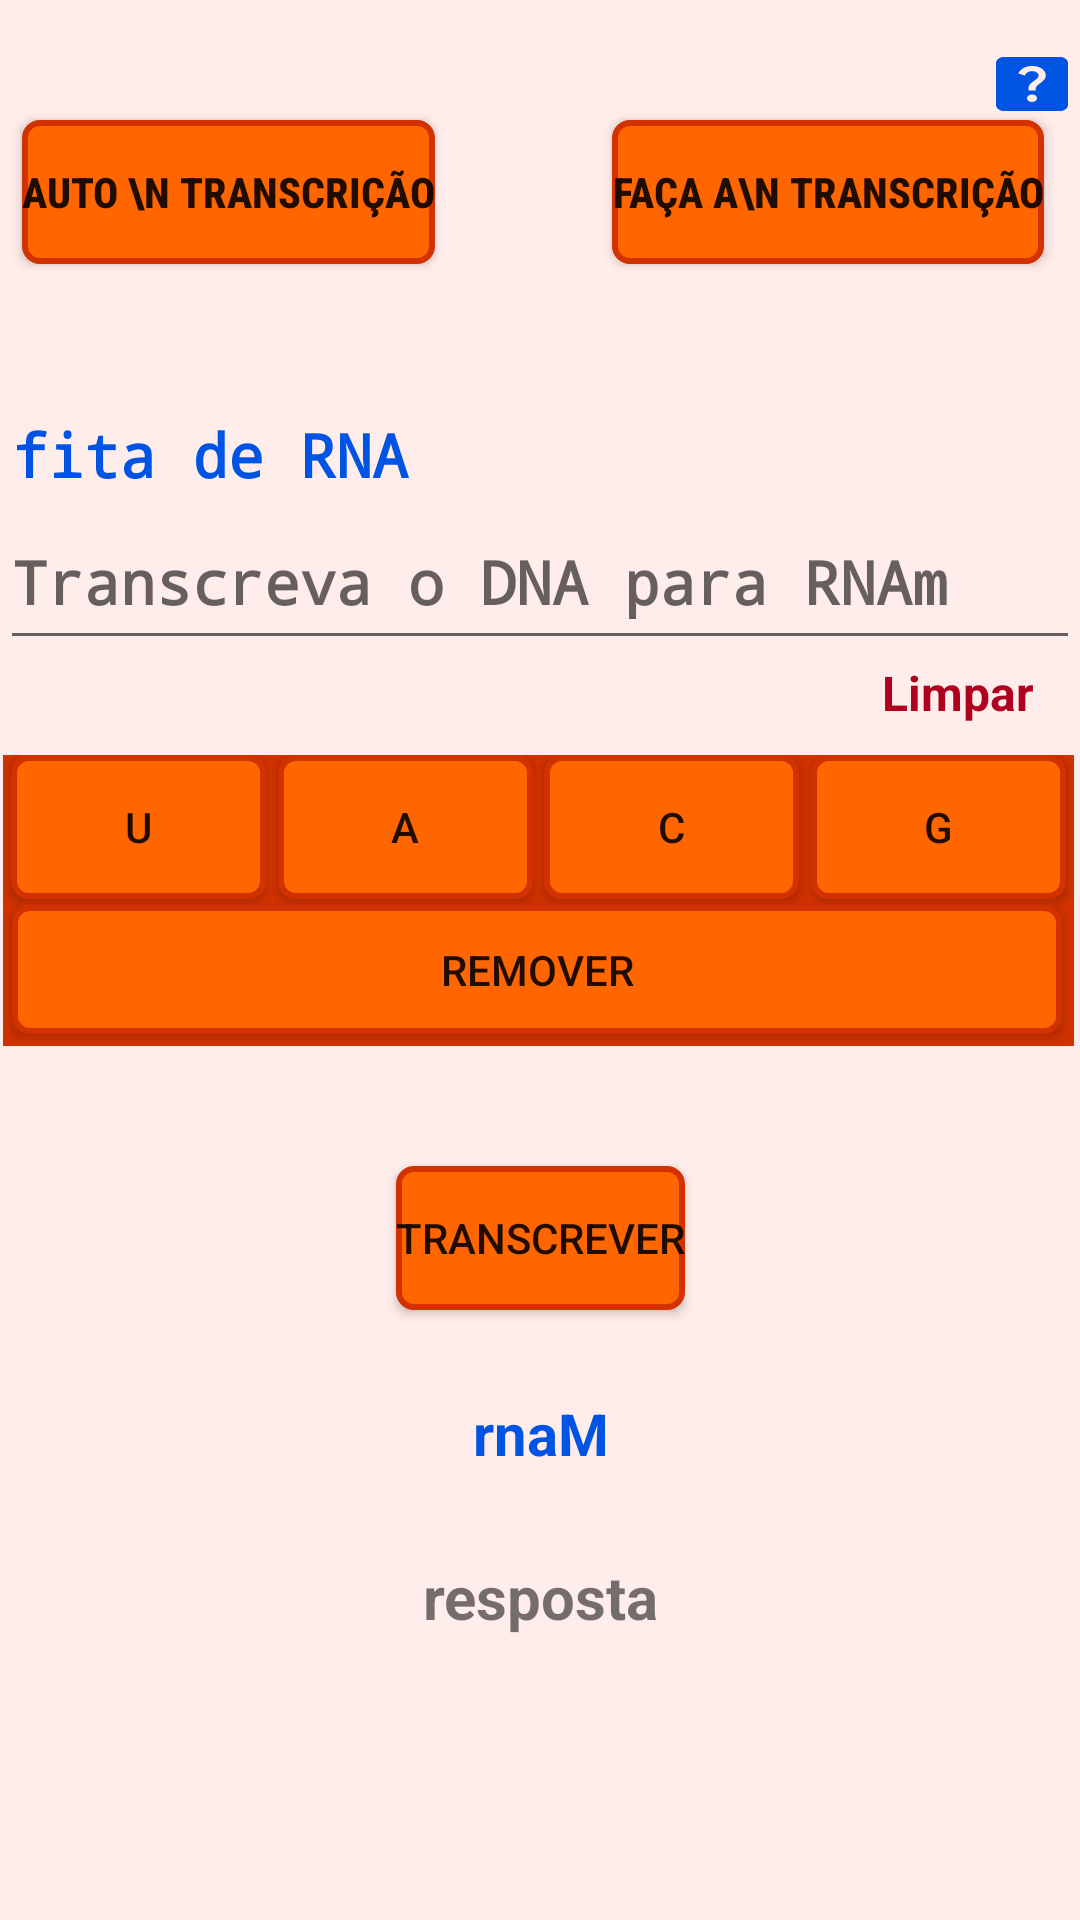

Write the Android layout XML for this screen, with the resource values it uses.
<!-- AndroidManifest.xml: application theme Theme.SinteseDeProteina -->
<!-- res/layout/activity_tela_transcricao.xml -->
<?xml version="1.0" encoding="utf-8"?>
<ScrollView
    xmlns:android="http://schemas.android.com/apk/res/android"
    xmlns:app="http://schemas.android.com/apk/res-auto"
    xmlns:tools="http://schemas.android.com/tools"
    android:layout_width="match_parent"
    android:layout_height="match_parent"
    android:fillViewport="true"
    >

    <androidx.constraintlayout.widget.ConstraintLayout
        android:layout_width="match_parent"
        android:layout_height="match_parent"
        android:layout_gravity="center"
        android:layout_marginStart="20dp"
        android:layout_marginLeft="20dp"
        android:layout_marginEnd="20dp"
        android:layout_marginRight="20dp"
        tools:context=".activity.TelaTranscricao">

        <TextView
            android:id="@+id/textFitaDNA"
            android:layout_width="0dp"
            android:layout_height="wrap_content"
            android:layout_marginStart="4dp"
            android:layout_marginLeft="4dp"
            android:layout_marginTop="50dp"
            android:fontFamily="monospace"
            android:gravity="left"
            android:text="fita de RNA"
            android:textColor="@color/fita"
            android:textIsSelectable="true"
            android:textSize="20sp"
            android:textStyle="bold"
            android:visibility="visible"
            app:layout_constraintEnd_toEndOf="parent"
            app:layout_constraintHorizontal_bias="0.0"
            app:layout_constraintStart_toStartOf="parent"
            app:layout_constraintTop_toBottomOf="@+id/buttonAutoTrans" />

        <EditText
            android:id="@+id/editFazerTrans"
            android:layout_width="0dp"
            android:layout_height="55dp"
            android:clickable="false"
            android:editable="false"
            android:ems="10"
            android:fontFamily="monospace"
            android:hint="Transcreva o DNA para RNAm"
            android:inputType="none"
            android:singleLine="false"
            android:textColor="@color/verde"
            android:textIsSelectable="true"
            android:textSize="20sp"
            android:textStyle="bold"
            android:visibility="visible"
            app:layout_constraintEnd_toEndOf="parent"
            app:layout_constraintHorizontal_bias="0.0"
            app:layout_constraintStart_toStartOf="parent"
            app:layout_constraintTop_toBottomOf="@+id/textFitaDNA" />

        <Button
            android:id="@+id/button3"
            android:layout_width="32dp"
            android:layout_height="24dp"
            android:layout_marginTop="16dp"
            android:background="@drawable/ic_baseline_help_center_24"
            app:backgroundTint="@color/fita"
            app:layout_constraintEnd_toEndOf="parent"
            app:layout_constraintHorizontal_bias="1.0"
            app:layout_constraintStart_toStartOf="@+id/buttonFazerTrans"
            app:layout_constraintTop_toTopOf="parent" />

        <androidx.constraintlayout.widget.ConstraintLayout
            android:id="@+id/tecladoDup"
            android:layout_width="357dp"
            android:layout_height="97dp"
            android:layout_marginStart="10dp"
            android:layout_marginLeft="10dp"
            android:layout_marginTop="10dp"
            android:layout_marginEnd="11dp"
            android:layout_marginRight="11dp"
            android:background="#D13200"
            app:layout_constraintEnd_toEndOf="parent"
            app:layout_constraintStart_toStartOf="parent"
            app:layout_constraintTop_toBottomOf="@+id/textLimpar2">

            <Button
                android:id="@+id/btA"
                android:layout_width="85dp"
                android:layout_height="wrap_content"
                android:layout_marginEnd="2dp"
                android:layout_marginRight="2dp"
                android:background="@drawable/button"
                android:text="A"
                app:backgroundTint="@null"
                app:layout_constraintBaseline_toBaselineOf="@+id/btnU"
                app:layout_constraintEnd_toStartOf="@+id/btnC"
                app:layout_constraintStart_toEndOf="@+id/btnU" />

            <Button
                android:id="@+id/btnU"
                android:layout_width="85dp"
                android:layout_height="wrap_content"
                android:layout_marginStart="1dp"
                android:layout_marginLeft="1dp"
                android:layout_marginEnd="2dp"
                android:layout_marginRight="2dp"
                android:background="@drawable/button"
                android:text="U"
                app:backgroundTint="@null"
                app:layout_constraintEnd_toStartOf="@+id/btA"
                app:layout_constraintStart_toStartOf="parent"
                app:layout_constraintTop_toTopOf="parent" />

            <Button
                android:id="@+id/btnC"
                android:layout_width="85dp"
                android:layout_height="wrap_content"
                android:layout_marginEnd="2dp"
                android:layout_marginRight="2dp"
                android:background="@drawable/button"
                android:text="C"
                app:backgroundTint="@null"
                app:layout_constraintBaseline_toBaselineOf="@+id/btA"
                app:layout_constraintEnd_toStartOf="@+id/btnG"
                app:layout_constraintStart_toEndOf="@+id/btA" />

            <Button
                android:id="@+id/btnG"
                android:layout_width="85dp"
                android:layout_height="wrap_content"
                android:layout_marginEnd="1dp"
                android:layout_marginRight="1dp"
                android:background="@drawable/button"
                android:text="G"
                app:backgroundTint="@null"
                app:layout_constraintBaseline_toBaselineOf="@+id/btnC"
                app:layout_constraintEnd_toEndOf="parent"
                app:layout_constraintStart_toEndOf="@+id/btnC" />

            <Button
                android:id="@+id/btnRemover"
                android:layout_width="350dp"
                android:layout_height="43dp"
                android:layout_marginTop="2dp"
                android:background="@drawable/button"
                android:text="REMOVER"
                app:backgroundTint="@null"
                app:layout_constraintBottom_toBottomOf="parent"
                app:layout_constraintEnd_toEndOf="parent"
                app:layout_constraintHorizontal_bias="0.428"
                app:layout_constraintStart_toStartOf="parent"
                app:layout_constraintTop_toBottomOf="@+id/btnU"
                app:layout_constraintVertical_bias="0.0" />

        </androidx.constraintlayout.widget.ConstraintLayout>

        <TextView
            android:id="@+id/textFitaRNA"
            android:layout_width="match_parent"
            android:layout_height="wrap_content"
            android:layout_marginStart="1dp"
            android:layout_marginLeft="1dp"
            android:layout_marginTop="28dp"
            android:fontFamily="sans-serif"
            android:gravity="center"
            android:text="rnaM"
            android:textColor="@color/fita"
            android:textSize="19.2dp"
            android:textStyle="bold"
            app:layout_constraintEnd_toEndOf="parent"
            app:layout_constraintHorizontal_bias="0.0"
            app:layout_constraintStart_toStartOf="parent"
            app:layout_constraintTop_toBottomOf="@+id/btnTranscrever" />

        <TextView
            android:id="@+id/textLimpar2"
            android:layout_width="wrap_content"
            android:layout_height="wrap_content"
            android:onClick="limpar"
            android:text="Limpar"
            android:textColor="@color/vermelho"
            android:textSize="16sp"
            android:textStyle="bold"
            app:layout_constraintEnd_toEndOf="parent"
            app:layout_constraintHorizontal_bias="0.95"
            app:layout_constraintStart_toStartOf="parent"
            app:layout_constraintTop_toBottomOf="@+id/editFazerTrans" />

        <Button
            android:id="@+id/buttonAutoTrans"
            android:layout_width="wrap_content"
            android:layout_height="wrap_content"
            android:layout_marginStart="10dp"
            android:layout_marginLeft="10dp"
            android:layout_marginTop="40dp"
            android:layout_marginEnd="59dp"
            android:layout_marginRight="59dp"
            android:background="@drawable/button"
            android:fontFamily="sans-serif-condensed-medium"
            android:onClick="autoTrans"
            android:text="AUTO \n TRANSCRIÇÃO"
            android:textStyle="bold"
            app:backgroundTint="@null"
            app:layout_constraintEnd_toStartOf="@+id/buttonFazerTrans"
            app:layout_constraintHorizontal_bias="0.5"
            app:layout_constraintStart_toStartOf="parent"
            app:layout_constraintTop_toTopOf="parent" />

        <Button
            android:id="@+id/buttonFazerTrans"
            android:layout_width="wrap_content"
            android:layout_height="wrap_content"
            android:layout_marginEnd="15dp"
            android:layout_marginRight="15dp"
            android:background="@drawable/button"
            android:fontFamily="sans-serif-condensed-medium"
            android:onClick="fazerTrans"
            android:text="FAÇA A\n TRANSCRIÇÃO"
            android:textStyle="bold"
            app:backgroundTint="@null"
            app:layout_constraintBaseline_toBaselineOf="@+id/buttonAutoTrans"
            app:layout_constraintEnd_toEndOf="parent"
            app:layout_constraintHorizontal_bias="0.5"
            app:layout_constraintStart_toEndOf="@+id/buttonAutoTrans" />

        <Button
            android:id="@+id/btnTranscrever"
            android:layout_width="wrap_content"
            android:layout_height="0dp"
            android:layout_marginTop="40dp"
            android:background="@drawable/button"
            android:text="transcrever"
            app:backgroundTint="@null"
            app:layout_constraintEnd_toEndOf="parent"
            app:layout_constraintStart_toStartOf="parent"
            app:layout_constraintTop_toBottomOf="@+id/tecladoDup" />

        <TextView
            android:id="@+id/textResultado"
            android:layout_width="wrap_content"
            android:layout_height="0dp"
            android:layout_marginTop="28dp"
            android:gravity="center"
            android:text="resposta"
            android:textSize="20sp"
            android:textStyle="bold"
            app:layout_constraintEnd_toEndOf="parent"
            app:layout_constraintStart_toStartOf="parent"
            app:layout_constraintTop_toBottomOf="@+id/textFitaRNA" />

    </androidx.constraintlayout.widget.ConstraintLayout>
</ScrollView>
<!-- resources referenced by this layout -->
<resources>
  <color name="fita">#0054E4</color>
  <color name="verde">#008807</color>
  <color name="vermelho">#B00020</color>
  <!-- drawable button (drawable) -->
  <?xml version="1.0" encoding="utf-8"?>
  <shape xmlns:android="http://schemas.android.com/apk/res/android">
      <corners android:radius="5dp"/>
      <stroke android:color="#D13200" android:width="2dp"/>
      <solid android:color="#FF6600"></solid>
  </shape>
  <!-- drawable ic_baseline_help_center_24 (drawable) -->
  <vector android:height="24dp" android:tint="#0038BA"
      android:viewportHeight="24" android:viewportWidth="24"
      android:width="24dp" xmlns:android="http://schemas.android.com/apk/res/android">
      <path android:fillColor="@android:color/white" android:pathData="M19,3H5C3.9,3 3,3.9 3,5v14c0,1.1 0.9,2 2,2h14c1.1,0 2,-0.9 2,-2V5C21,3.9 20.1,3 19,3zM12.01,18c-0.7,0 -1.26,-0.56 -1.26,-1.26c0,-0.71 0.56,-1.25 1.26,-1.25c0.71,0 1.25,0.54 1.25,1.25C13.25,17.43 12.72,18 12.01,18zM15.02,10.6c-0.76,1.11 -1.48,1.46 -1.87,2.17c-0.16,0.29 -0.22,0.48 -0.22,1.41h-1.82c0,-0.49 -0.08,-1.29 0.31,-1.98c0.49,-0.87 1.42,-1.39 1.96,-2.16c0.57,-0.81 0.25,-2.33 -1.37,-2.33c-1.06,0 -1.58,0.8 -1.8,1.48L8.56,8.49C9.01,7.15 10.22,6 11.99,6c1.48,0 2.49,0.67 3.01,1.52C15.44,8.24 15.7,9.59 15.02,10.6z"/>
  </vector>
  <style name="Theme.SinteseDeProteina" parent="Theme.MaterialComponents.Light.DarkActionBar">
          
          <item name="colorPrimary">@color/colorPrimary</item>
          <item name="colorPrimaryVariant">@color/colorSecundary</item>
          <item name="colorOnPrimary">@color/white</item> 
          
          <item name="colorSecondary">@color/fita</item>
          <item name="colorSecondaryVariant">@color/purple_700</item>
          <item name="colorOnSecondary">@color/white</item>
          
          <item name="android:statusBarColor" tools:targetApi="l">?attr/colorPrimaryVariant</item>
          <item name="android:windowBackground">@drawable/ic_android_4</item>
  
          
      </style>
  <color name="colorPrimary">#FF6600</color>
  <color name="colorSecundary">#C34E00</color>
  <color name="white">#FFFFFFFF</color>
  <color name="purple_700">#FF3700B3</color>
  <!-- drawable ic_android_4: vector/xml drawable (drawable, 98076 chars, omitted) -->
</resources>
